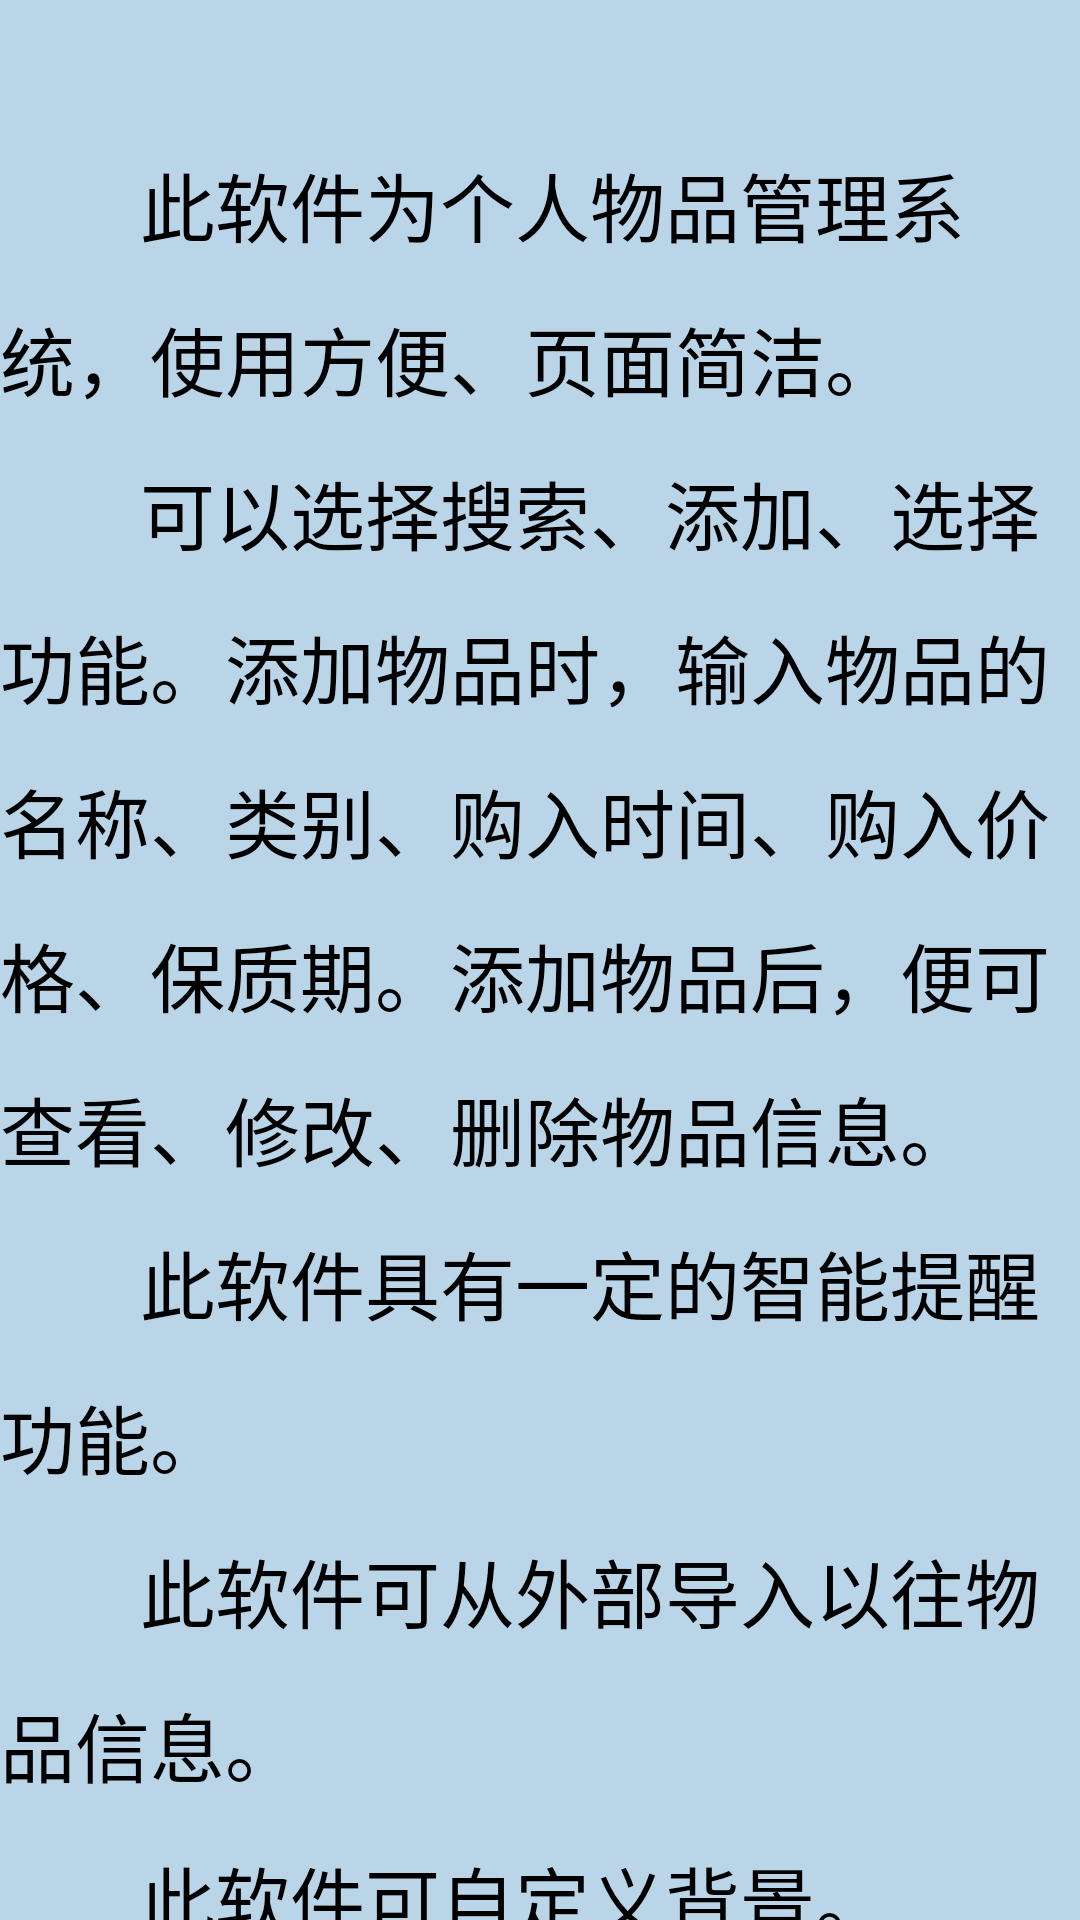

Layout XML and referenced resources for this Android screen:
<!-- AndroidManifest.xml: application theme AppTheme -->
<!-- res/layout/lead.xml -->
<?xml version="1.0" encoding="utf-8"?>
<LinearLayout xmlns:android="http://schemas.android.com/apk/res/android"
    android:layout_width="match_parent"
    android:layout_height="match_parent">
    <TextView
        android:layout_width="match_parent"
        android:layout_height="match_parent"
        android:background="?attr/bgNormalColor"
        android:textColor="#000000"
        android:paddingTop="50dp"
        android:textSize="25dp"
        android:singleLine="false"
        android:text="@string/lead"
        android:lineSpacingExtra="15dp">
    </TextView>

</LinearLayout>
<!-- resources referenced by this layout -->
<resources>
  <string name="lead">\t\t\t\t\t\t\t此软件为个人物品管理系统，使用方便、页面简洁。\n\t\t\t\t\t\t\t可以选择搜索、添加、选择功能。添加物品时，输入物品的名称、类别、购入时间、购入价格、保质期。添加物品后，便可查看、修改、删除物品信息。\n\t\t\t\t\t\t\t此软件具有一定的智能提醒功能。\n\t\t\t\t\t\t\t此软件可从外部导入以往物品信息。\n\t\t\t\t\t\t\t此软件可自定义背景。\n\t\t\t\t\t\t\t若有意见或建议，可向开发人员发送信息和回馈错误。</string>
  <style name="AppTheme" parent="@android:style/Theme.Holo.Light">
          
          <item name="colorPrimary">@color/colorPrimary</item>
          <item name="colorPrimaryDark">@color/colorPrimaryDark</item>
          <item name="colorAccent">@color/colorAccent</item>
          <item name="bgNormalColor">#BAD5E8</item>
          <item name="btncolor">#A7C2E7</item>
      </style>
  <color name="colorPrimary">#3F51B5</color>
  <color name="colorPrimaryDark">#303F9F</color>
  <color name="colorAccent">#EE82EE</color>
</resources>
